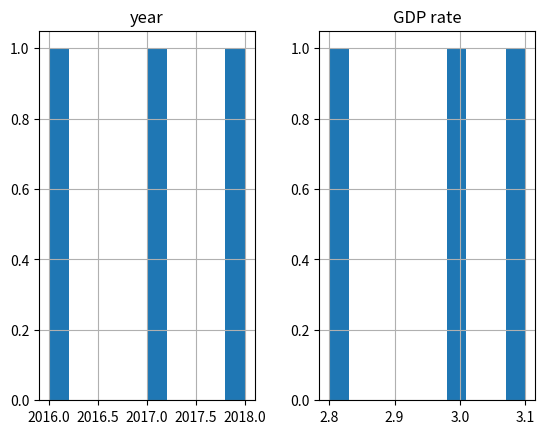
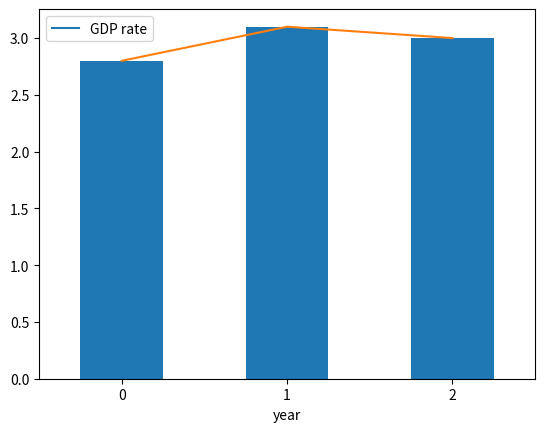

Python code for these plots, in order:
# -*- coding: utf-8 -*-

import pandas as pd
from matplotlib import pyplot as plt

# pandas DataFrame의 시각화 기능
# pandas는 내부적으로 matplotlib를 활용하여
# 시각화를 제공할 수 있도록 구현되어 있음.

data = {
    'year': [2016, 2017, 2018],
    'GDP rate': [2.8, 3.1, 3.0],
    'GDP': ['1.637M', '1.73M', '1.83M']
}
 
df = pd.DataFrame(data)

# DataFrame의 hist 메소드를 사용하여 
# 각 데이터의 히스토그램(빈도)을 확인할 수 있음
df.hist()
plt.show()

# DataFrame의 plot 메소드를 사용하여 시각화를 할 수 있음
df.plot(x='year', y='GDP rate')
plt.show()

# DataFrame의 각 열에 대해서 plot 메소드를 사용하여 
# 시각화를 할 수 있음
# kind 속성에 원하는 차트 형태를 지정할 수 있음
df['GDP rate'].plot(kind='bar', rot=0)
plt.show()

df['GDP rate'].plot()
plt.show()








